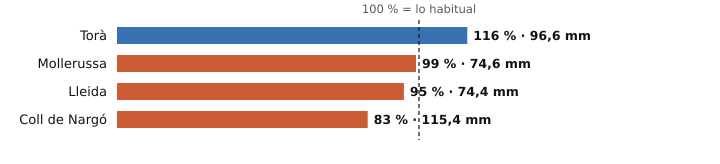

The file beside this chart, header and first rows:
estacion, provincia, indicativo, mm_otono, referencia_mm, pct, periodo_referencia, hasta, hora
Torà, Lleida, 9647X, 96.6, 83.0, 116, 2009-2025, 2026-10-28, 21
Mollerussa, Lleida, 9729X, 74.6, 75.0, 99, 2009-2025, 2026-10-28, 22
Lleida, Lleida, 9771C, 74.4, 78.1, 95, 1991-2020, 2026-10-28, 23
Coll de Nargó, Lleida, 9638D, 115.4, 138.4, 83, 2010-2025, 2026-10-28, 21
